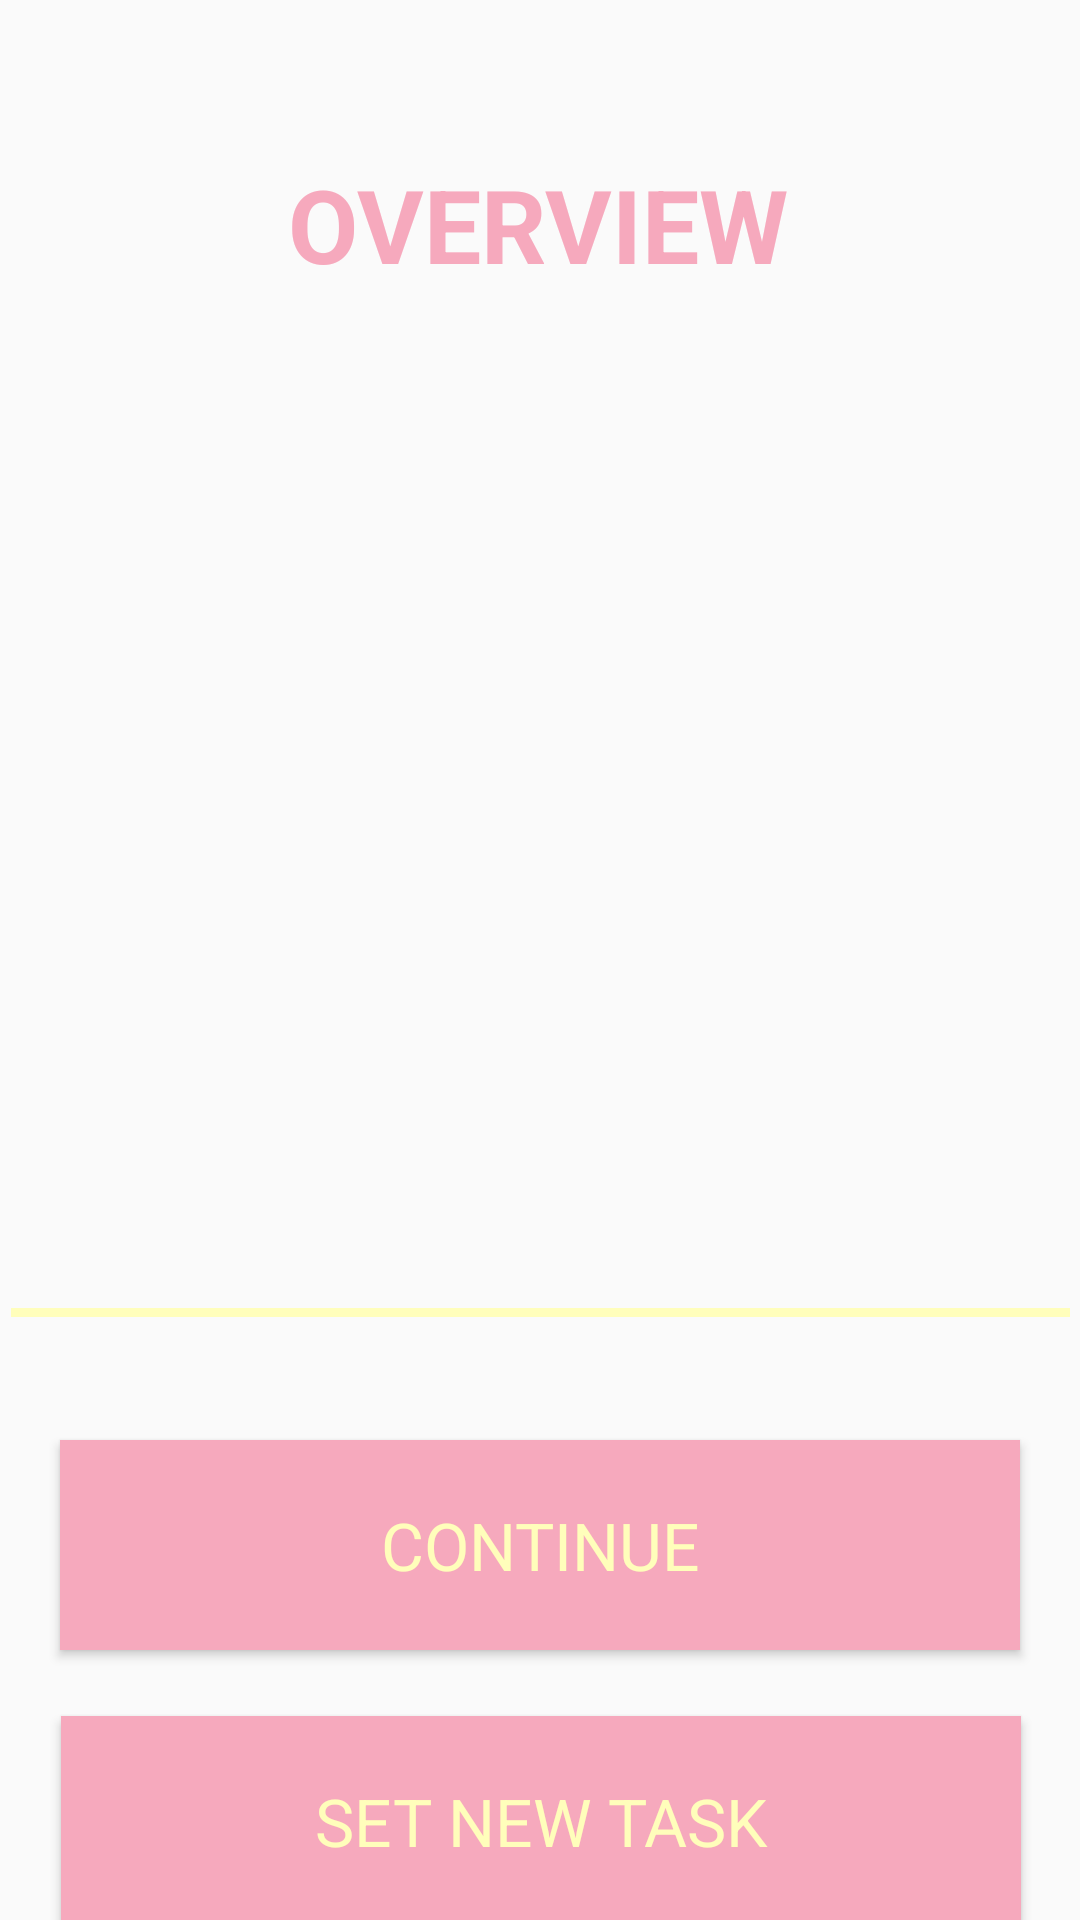

This screen was rendered from an Android layout file. Write that file and the resources it references.
<!-- AndroidManifest.xml: application theme Theme.Focusly -->
<!-- res/layout/activity_overview.xml -->
<?xml version="1.0" encoding="utf-8"?>
<androidx.constraintlayout.widget.ConstraintLayout xmlns:android="http://schemas.android.com/apk/res/android"
    xmlns:app="http://schemas.android.com/apk/res-auto"
    xmlns:tools="http://schemas.android.com/tools"
    android:layout_width="match_parent"
    android:layout_height="match_parent"
    tools:context=".OverviewActivity">

    <ImageView
        android:id="@+id/line2"
        android:layout_width="353dp"
        android:layout_height="3dp"
        android:layout_marginTop="436dp"
        app:layout_constraintEnd_toEndOf="parent"
        app:layout_constraintStart_toStartOf="parent"
        app:layout_constraintTop_toTopOf="parent"
        app:srcCompat="@drawable/bg_health_tracker" />

    <TextView
        android:id="@+id/textView9"
        android:layout_width="wrap_content"
        android:layout_height="wrap_content"
        android:layout_marginTop="52dp"
        android:text="OVERVIEW"
        android:textAppearance="@style/TextAppearance.AppCompat.Display1"
        android:textColor="#F6A9bD"
        android:textStyle="bold"
        app:layout_constraintEnd_toEndOf="parent"
        app:layout_constraintHorizontal_bias="0.497"
        app:layout_constraintStart_toStartOf="parent"
        app:layout_constraintTop_toTopOf="parent" />

    <Button
        android:id="@+id/overview_cont"
        android:layout_width="320dp"
        android:layout_height="70dp"
        android:layout_marginTop="480dp"
        android:background="#F6A9bD"
        android:text="CONTINUE"
        android:textAppearance="@style/TextAppearance.AppCompat.Large"
        android:textColor="#FFFEBB"
        app:layout_constraintEnd_toEndOf="parent"
        app:layout_constraintHorizontal_bias="0.498"
        app:layout_constraintStart_toStartOf="parent"
        app:layout_constraintTop_toTopOf="parent" />

    <Button
        android:id="@+id/overview_set_new"
        android:layout_width="320dp"
        android:layout_height="70dp"
        android:layout_marginTop="572dp"
        android:background="#F6A9bD"
        android:text="SET NEW TASK"
        android:textAppearance="@style/TextAppearance.AppCompat.Large"
        android:textColor="#FFFEBB"
        app:layout_constraintEnd_toEndOf="parent"
        app:layout_constraintHorizontal_bias="0.505"
        app:layout_constraintStart_toStartOf="parent"
        app:layout_constraintTop_toTopOf="parent" />
</androidx.constraintlayout.widget.ConstraintLayout>
<!-- resources referenced by this layout -->
<resources>
  <!-- drawable bg_health_tracker (drawable) -->
  <?xml version="1.0" encoding="utf-8"?>
  <shape xmlns:android="http://schemas.android.com/apk/res/android">
      <corners android:radius="0dp" />
      <solid android:color="#FFFEBB"
          android:textColor="@color/white"/>
  </shape>
  <style name="Theme.Focusly" parent="Theme.AppCompat.Light.NoActionBar">
          
          <item name="colorPrimary">@color/purple_500</item>
          <item name="colorPrimaryVariant">@color/purple_700</item>
          <item name="colorOnPrimary">@color/white</item>
          
          <item name="colorSecondary">@color/teal_200</item>
          <item name="colorSecondaryVariant">@color/teal_700</item>
          <item name="colorOnSecondary">@color/black</item>
          
          <item name="android:statusBarColor" tools:targetApi="l">?attr/colorPrimaryVariant</item>
          
      </style>
  <!-- not gathered from this repository: default colours our renderer supplied (Android Studio template values) -->
  <color name="purple_500">#FF6200EE</color>
  <color name="purple_700">#FF3700B3</color>
  <color name="teal_200">#FF03DAC5</color>
  <color name="teal_700">#FF018786</color>
  <color name="black">#FF000000</color>
  <color name="white">#FFFFFFFF</color>
</resources>
